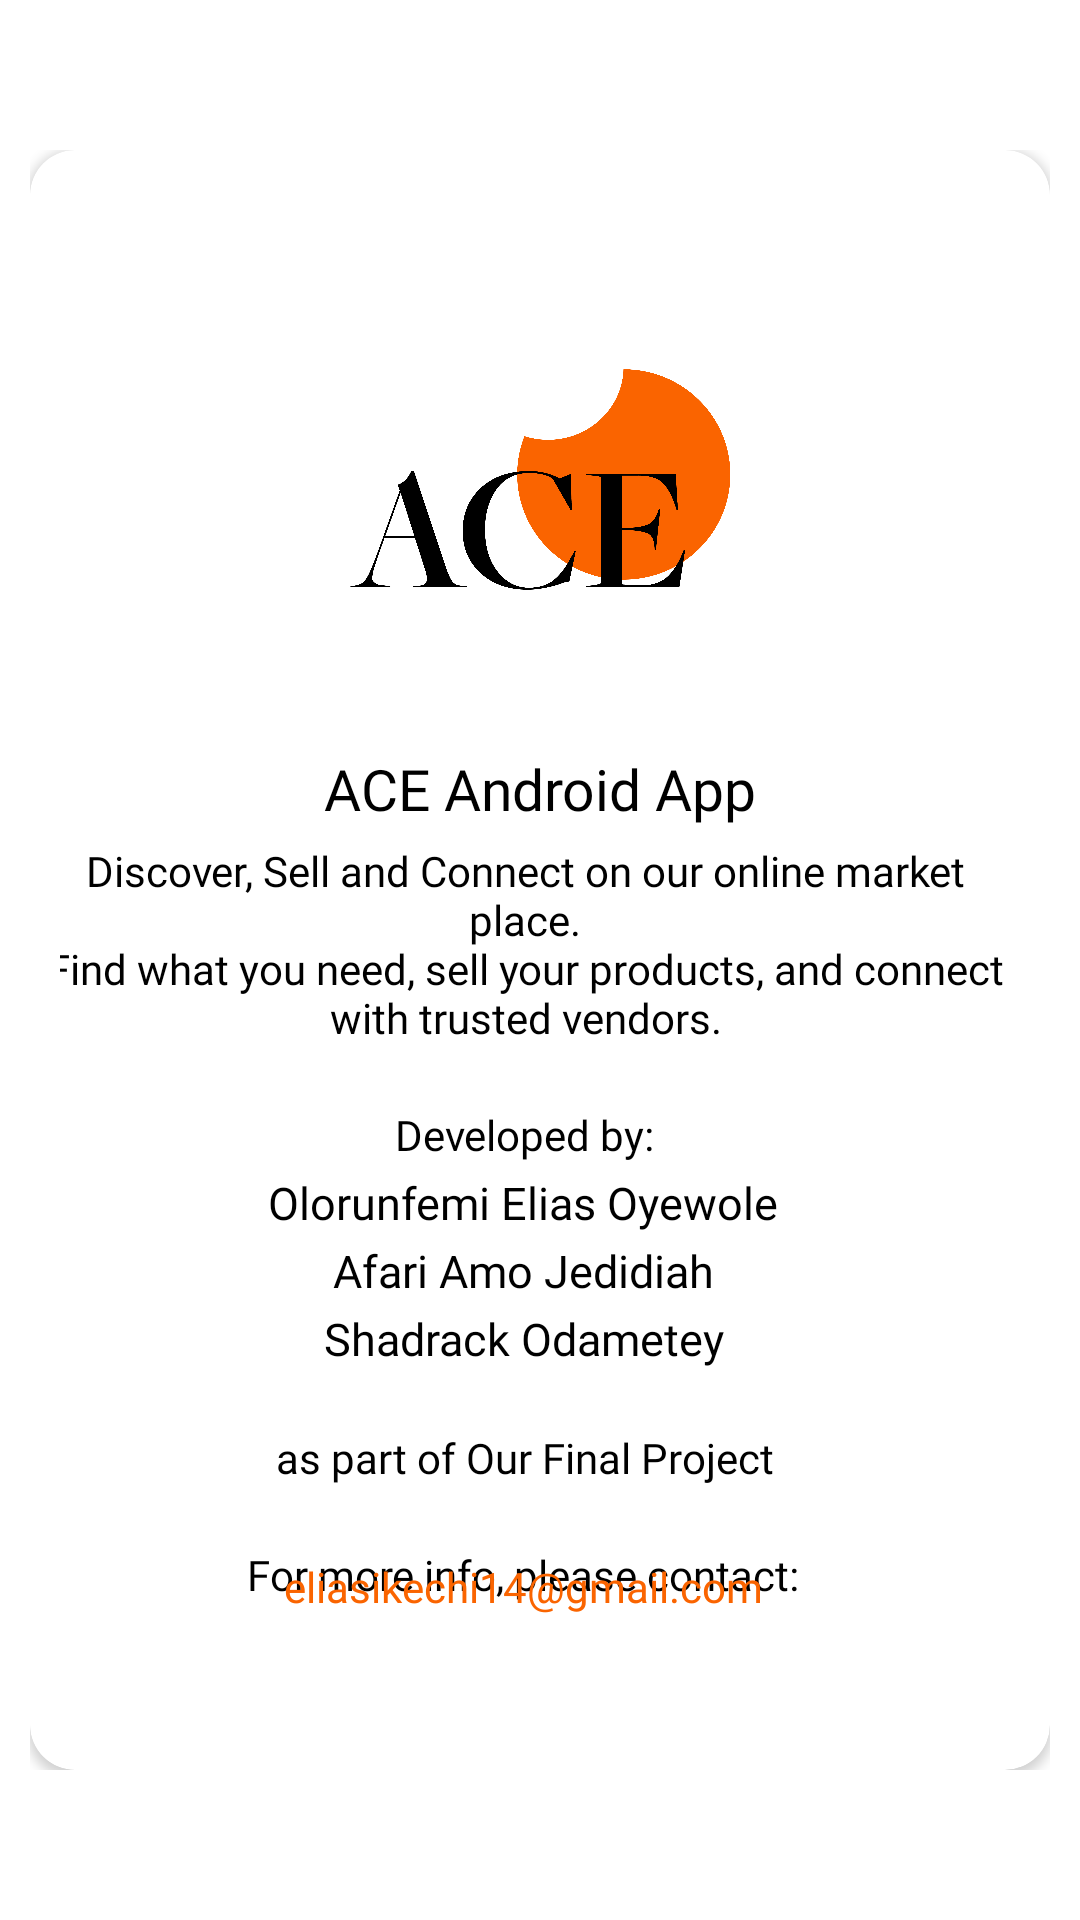

The Android layout XML behind this screen, and the referenced resources:
<!-- AndroidManifest.xml: application theme Theme.Ace -->
<!-- res/layout/fragment_about.xml -->
<?xml version="1.0" encoding="utf-8"?>
<LinearLayout
    xmlns:android="http://schemas.android.com/apk/res/android"
    xmlns:tools="http://schemas.android.com/tools"
    android:layout_width="match_parent"
    android:layout_height="match_parent"
    xmlns:app="http://schemas.android.com/apk/res-auto"
    tools:context=".fragments.AboutFragment"
    android:orientation="vertical"
    android:paddingHorizontal="10dp"
    android:gravity="center_vertical"
    android:paddingVertical="50dp">

    <androidx.cardview.widget.CardView
        android:layout_width="match_parent"
        android:layout_height="wrap_content"
        app:cardCornerRadius="15dp">

        <androidx.constraintlayout.widget.ConstraintLayout
            android:layout_width="match_parent"
            android:layout_height="wrap_content"
            android:paddingHorizontal="10dp"
            android:paddingVertical="10dp">

            <ImageView
                android:id="@+id/imageView"
                android:layout_width="130dp"
                android:layout_height="130dp"
                android:src="@drawable/ace_logo"
                android:layout_marginTop="40dp"
                app:layout_constraintEnd_toEndOf="parent"
                app:layout_constraintStart_toStartOf="parent"
                app:layout_constraintTop_toTopOf="parent" />

            <TextView
                android:id="@+id/textView3"
                android:layout_width="wrap_content"
                android:layout_height="wrap_content"
                android:layout_marginTop="20dp"
                android:fontFamily="@font/avenir_black"
                android:text="@string/ace_android_app"
                android:textColor="@color/black"
                android:textSize="19sp"
                app:layout_constraintEnd_toEndOf="@+id/imageView"
                app:layout_constraintStart_toStartOf="@+id/imageView"
                app:layout_constraintTop_toBottomOf="@+id/imageView" />

            <TextView
                android:id="@+id/description"
                android:layout_width="wrap_content"
                android:layout_height="wrap_content"
                android:layout_marginTop="5dp"
                android:layout_marginEnd="11dp"
                android:fontFamily="@font/avenir_book"
                android:text="@string/app_desc"
                android:textAlignment="center"
                android:textColor="@color/black"
                android:textSize="14sp"
                app:layout_constraintEnd_toEndOf="parent"
                app:layout_constraintStart_toStartOf="parent"
                app:layout_constraintTop_toBottomOf="@+id/textView3" />

            <TextView
                android:id="@+id/developed_by"
                android:layout_width="wrap_content"
                android:layout_height="wrap_content"
                android:layout_marginTop="20dp"
                android:layout_marginEnd="11dp"
                android:fontFamily="@font/avenir_book"
                android:text="@string/developed_by"
                android:textAlignment="center"
                android:textColor="@color/black"
                android:textSize="14sp"
                app:layout_constraintEnd_toEndOf="parent"
                app:layout_constraintStart_toStartOf="parent"
                app:layout_constraintTop_toBottomOf="@+id/description" />

            <TextView
                android:id="@+id/textView4"
                android:layout_width="wrap_content"
                android:layout_height="wrap_content"
                android:layout_marginTop="3dp"
                android:layout_marginEnd="11dp"
                android:fontFamily="@font/avenir_black"
                android:lineSpacingExtra="5dp"
                android:text="@string/developers"
                android:textAlignment="center"
                android:textColor="@color/black"
                android:textSize="15sp"
                app:layout_constraintEnd_toEndOf="parent"
                app:layout_constraintStart_toStartOf="parent"
                app:layout_constraintTop_toBottomOf="@+id/developed_by" />

            <TextView
                android:id="@+id/as_part_of"
                android:layout_width="wrap_content"
                android:layout_height="wrap_content"
                android:layout_marginTop="20dp"
                android:layout_marginEnd="11dp"
                android:fontFamily="@font/avenir_book"
                android:text="@string/final_project"
                android:textAlignment="center"
                android:textColor="@color/black"
                android:textSize="14sp"
                app:layout_constraintEnd_toEndOf="parent"
                app:layout_constraintStart_toStartOf="parent"
                app:layout_constraintTop_toBottomOf="@+id/textView4" />

            <TextView
                android:id="@+id/label"
                android:layout_width="wrap_content"
                android:layout_height="wrap_content"
                android:layout_marginTop="20dp"
                android:layout_marginEnd="11dp"
                android:fontFamily="@font/avenir_book"
                android:text="@string/for_more_info"
                android:textAlignment="center"
                android:textColor="@color/black"
                android:textSize="14sp"
                app:layout_constraintEnd_toEndOf="parent"
                app:layout_constraintStart_toStartOf="parent"
                app:layout_constraintTop_toBottomOf="@+id/as_part_of" />

            <TextView
                android:id="@+id/contact"
                android:layout_width="wrap_content"
                android:layout_height="wrap_content"
                android:layout_marginTop="3dp"
                android:layout_marginEnd="11dp"
                android:fontFamily="@font/avenir_black"
                android:text="@string/my_mail"
                android:textAlignment="center"
                android:textColor="@color/ace_orange"
                android:textSize="14sp"
                app:layout_constraintBottom_toBottomOf="parent"
                app:layout_constraintEnd_toEndOf="parent"
                app:layout_constraintStart_toStartOf="parent"
                app:layout_constraintTop_toBottomOf="@+id/label"
                android:layout_marginBottom="60dp"/>
        </androidx.constraintlayout.widget.ConstraintLayout>
    </androidx.cardview.widget.CardView>

</LinearLayout>
<!-- resources referenced by this layout -->
<resources>
  <color name="ace_orange">#FFFA6400</color>
  <color name="black">#FF000000</color>
  <!-- drawable ace_logo: png bitmap (drawable, 98058 bytes) -->
  <string name="ace_android_app">ACE Android App</string>
  <string name="app_desc">Discover, Sell and Connect on our online market place.\nFind what you need, sell your products, and connect with trusted vendors.</string>
  <string name="developed_by">Developed by:</string>
  <string name="developers">Olorunfemi Elias Oyewole\nAfari Amo Jedidiah\nShadrack Odametey</string>
  <string name="final_project">as part of Our Final Project</string>
  <string name="for_more_info">For more info, please contact:</string>
  <string name="my_mail">eliasikechi14@gmail.com</string>
  <style name="Theme.Ace" parent="Theme.MaterialComponents.Light.NoActionBar">
          
          <item name="colorPrimary">@color/ace_orange</item>
          <item name="colorPrimaryVariant">@color/ace_orange_variant</item>
          <item name="colorOnPrimary">@color/ace_background</item>
          
          <item name="colorSecondary">@color/ace_secondary_variant</item>
          <item name="colorSecondaryVariant">@color/ace_secondary_variant_2</item>
          <item name="colorOnSecondary">@color/black</item>
          
          <item name="android:statusBarColor">@color/ace_secondary_variant</item>
          <item name="android:editTextColor">@color/ace_secondary_variant</item>
  
          <item name="android:textColor">@color/ace_secondary_variant</item>
          <item name="strokeColor">@color/ace_secondary_variant</item>
  
          <item name="errorTextColor">@color/ace_error</item>
          <item name="boxStrokeErrorColor">@color/ace_error</item>
          <item name="errorIconTint">@color/ace_error</item>
  
          //force light mode
          <item name="android:forceDarkAllowed" tools:targetApi="q">false</item>
          <item name="android:windowLightStatusBar">true</item>
          <item name="android:windowLightNavigationBar" tools:targetApi="o_mr1">true</item>
      </style>
  <color name="ace_orange_variant">#FFFB8500</color>
  <color name="ace_background">#FFEAEAEA</color>
  <color name="ace_secondary_variant">#FF464646</color>
  <color name="ace_secondary_variant_2">#FF888888</color>
  <color name="ace_error">#FFF11B00</color>
</resources>
